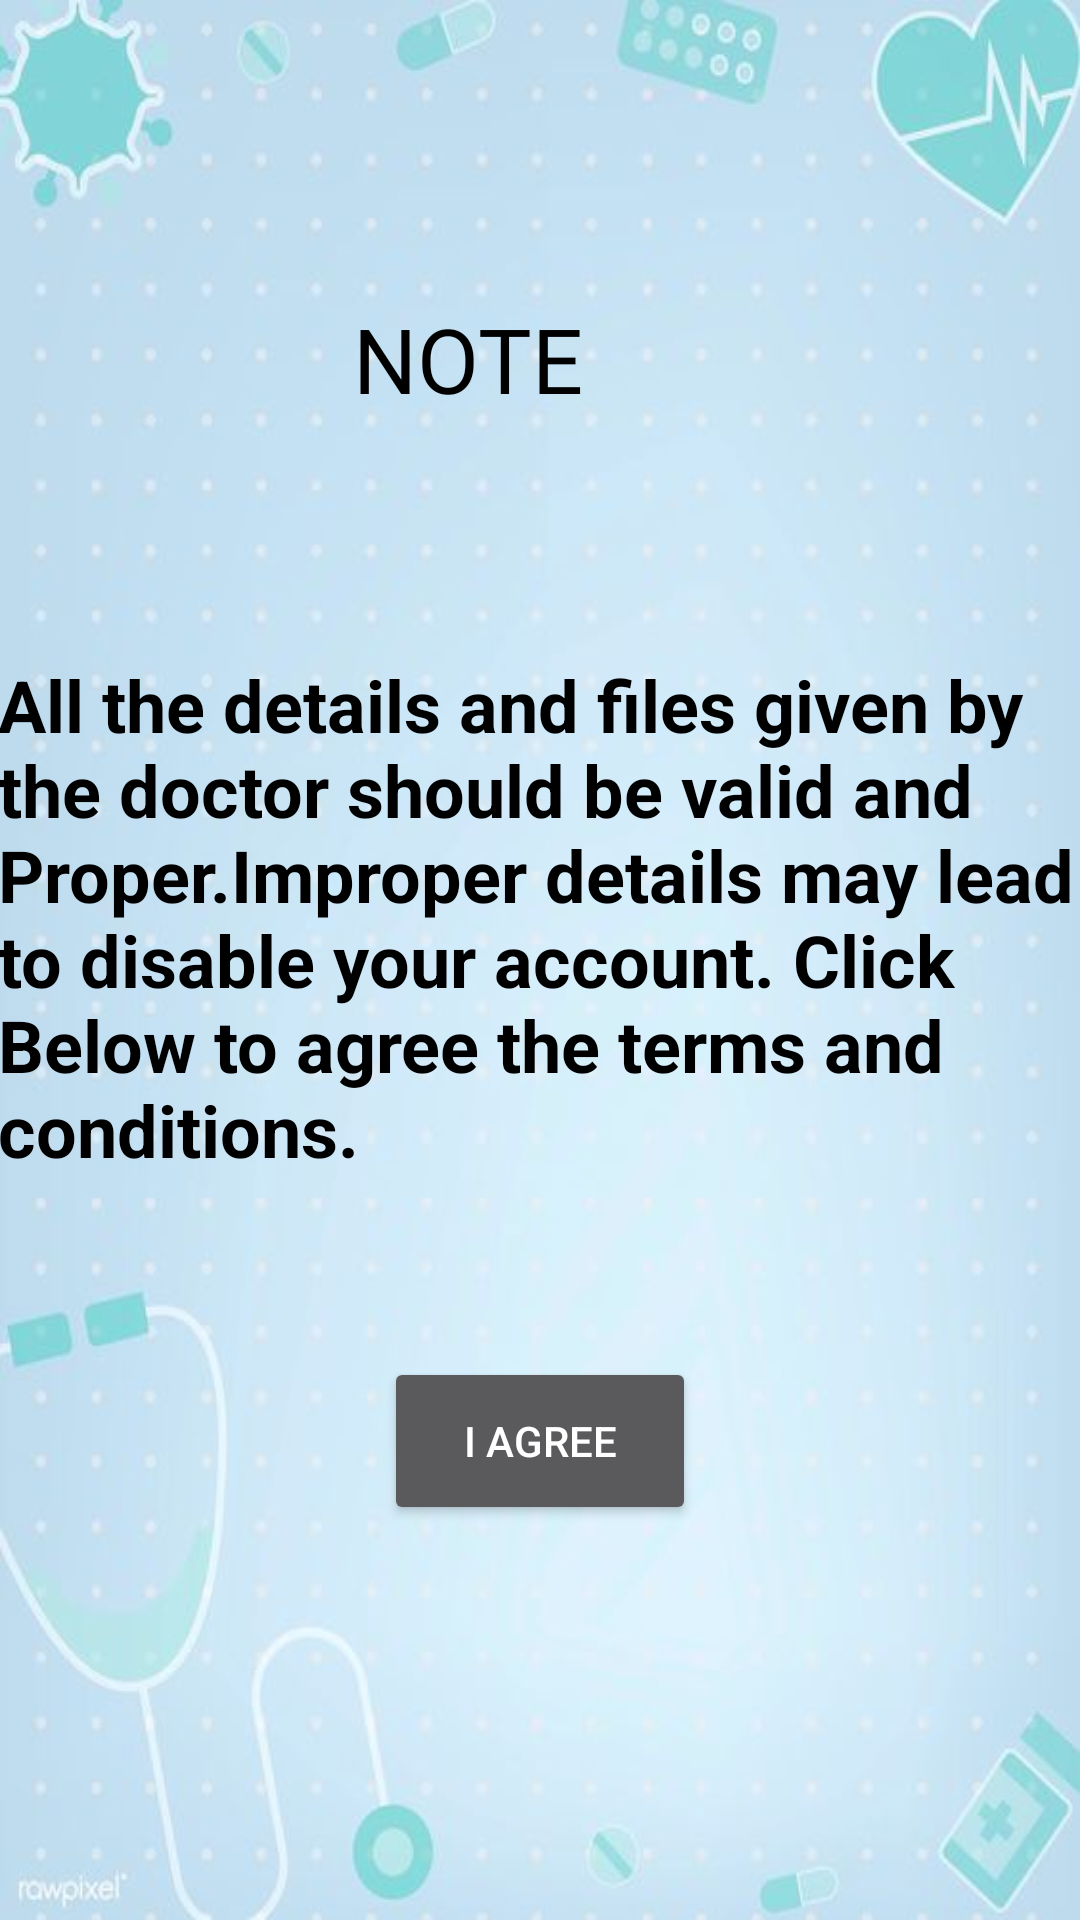

Here is an Android app screen rendered from its layout file. Give the layout XML and the strings, colors and styles it references.
<!-- AndroidManifest.xml: application theme Theme.DRBOT -->
<!-- res/layout/activity_dr__imp__note.xml -->
<?xml version="1.0" encoding="utf-8"?>
<androidx.constraintlayout.widget.ConstraintLayout xmlns:android="http://schemas.android.com/apk/res/android"
    xmlns:app="http://schemas.android.com/apk/res-auto"
    xmlns:tools="http://schemas.android.com/tools"
    android:layout_width="match_parent"
    android:layout_height="match_parent"
    tools:context=".Dr_Imp_Note"
    android:background="@drawable/dr_bg">

    <TextView
        android:id="@+id/textView15"
        android:layout_width="362dp"
        android:layout_height="178dp"
        android:shadowColor="@color/black"
        android:text="All the details and files given by the doctor should be valid and Proper.Improper details may lead  to disable your account. Click Below to agree the terms and conditions."
        android:textColor="@color/black"
        android:textColorHighlight="@color/black"
        android:textColorHint="@color/black"
        android:textColorLink="@color/black"
        android:textSize="24sp"
        android:textStyle="bold"
        app:layout_constraintBottom_toBottomOf="parent"
        app:layout_constraintEnd_toEndOf="parent"
        app:layout_constraintStart_toStartOf="parent"
        app:layout_constraintTop_toTopOf="parent"
        app:layout_constraintVertical_bias="0.473" />

    <TextView
        android:id="@+id/textView16"
        android:layout_width="124dp"
        android:layout_height="65dp"
        android:fontFamily="@font/holtwood_one_sc"
        android:shadowColor="@color/black"
        android:text="NOTE"
        android:textColor="@color/black"
        android:textColorHighlight="@color/black"
        android:textColorHint="@color/black"
        android:textColorLink="@color/black"
        android:textSize="30sp"
        app:layout_constraintBottom_toTopOf="@+id/textView15"
        app:layout_constraintEnd_toEndOf="parent"
        app:layout_constraintHorizontal_bias="0.498"
        app:layout_constraintStart_toStartOf="parent"
        app:layout_constraintTop_toTopOf="parent"
        app:layout_constraintVertical_bias="0.647" />

    <Button
        android:id="@+id/agreed"
        android:layout_width="104dp"
        android:layout_height="56dp"
        android:text="I Agree"
        app:layout_constraintBottom_toBottomOf="parent"
        app:layout_constraintEnd_toEndOf="parent"
        app:layout_constraintStart_toStartOf="parent"
        app:layout_constraintTop_toBottomOf="@+id/textView15"
        app:layout_constraintVertical_bias="0.298" />
</androidx.constraintlayout.widget.ConstraintLayout>
<!-- resources referenced by this layout -->
<resources>
  <color name="black">#FF000000</color>
  <!-- drawable dr_bg: jpg bitmap (drawable-v24, 21365 bytes) -->
  <style name="Theme.DRBOT" parent="Theme.MaterialComponents.NoActionBar">
          
          <item name="colorPrimary">@color/purple_500</item>
          <item name="colorPrimaryVariant">@color/purple_700</item>
          <item name="colorOnPrimary">@color/white</item>
          
          <item name="colorSecondary">@color/teal_200</item>
          <item name="colorSecondaryVariant">@color/teal_700</item>
          <item name="colorOnSecondary">@color/black</item>
          
          <item name="android:statusBarColor" tools:targetApi="l">?attr/colorPrimaryVariant</item>
          
      </style>
  <color name="purple_500">#FF6200EE</color>
  <color name="purple_700">#FF3700B3</color>
  <color name="white">#FFFFFFFF</color>
  <color name="teal_200">#FF03DAC5</color>
  <color name="teal_700">#FF018786</color>
</resources>
